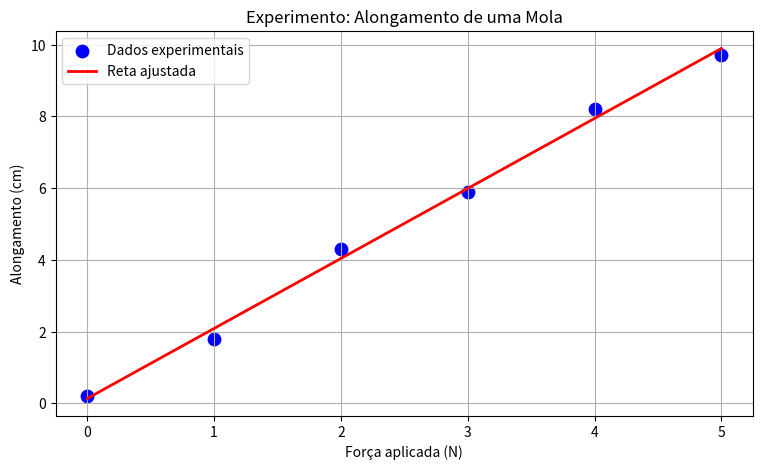

Python code for this plot:
import numpy as np
import matplotlib.pyplot as plt

# Dados obtidos no experiment
x = np.array([0, 1, 2, 3, 4, 5])
y = np.array([0.2, 1.8, 4.3, 5.9, 8.2, 9.7])

print(x,y)

# Construindo a matriz X
X = np.zeros((len(x), 2))

for i, _x in enumerate(x):
    X[i] = np.array([_x, 1])

th = np.linalg.inv(X.transpose().dot(X)).dot(X.transpose().dot(y))
print(th)

a = th[0]
b = th[1]

print(f"Coeficiente angular: {a:.4f}")
print(f"Coeficiente linear: {b:.4f}")

print(f"Equação ajustada: y = {a:.4f}x + {b:.4f}")

# Gerando pontos para desenhar a reta
x_reta = np.linspace(0, 5, 100)
y_reta = a * x_reta + b


# Plotando
plt.figure(figsize=(9, 5))

plt.scatter(x, y, color="blue", s=80, label="Dados experimentais")
plt.plot(x_reta, y_reta, color="red", linewidth=2, label="Reta ajustada")
plt.title("Experimento: Alongamento de uma Mola")
plt.xlabel("Força aplicada (N)")
plt.ylabel("Alongamento (cm)")
plt.legend()
plt.grid(True)
plt.show()
